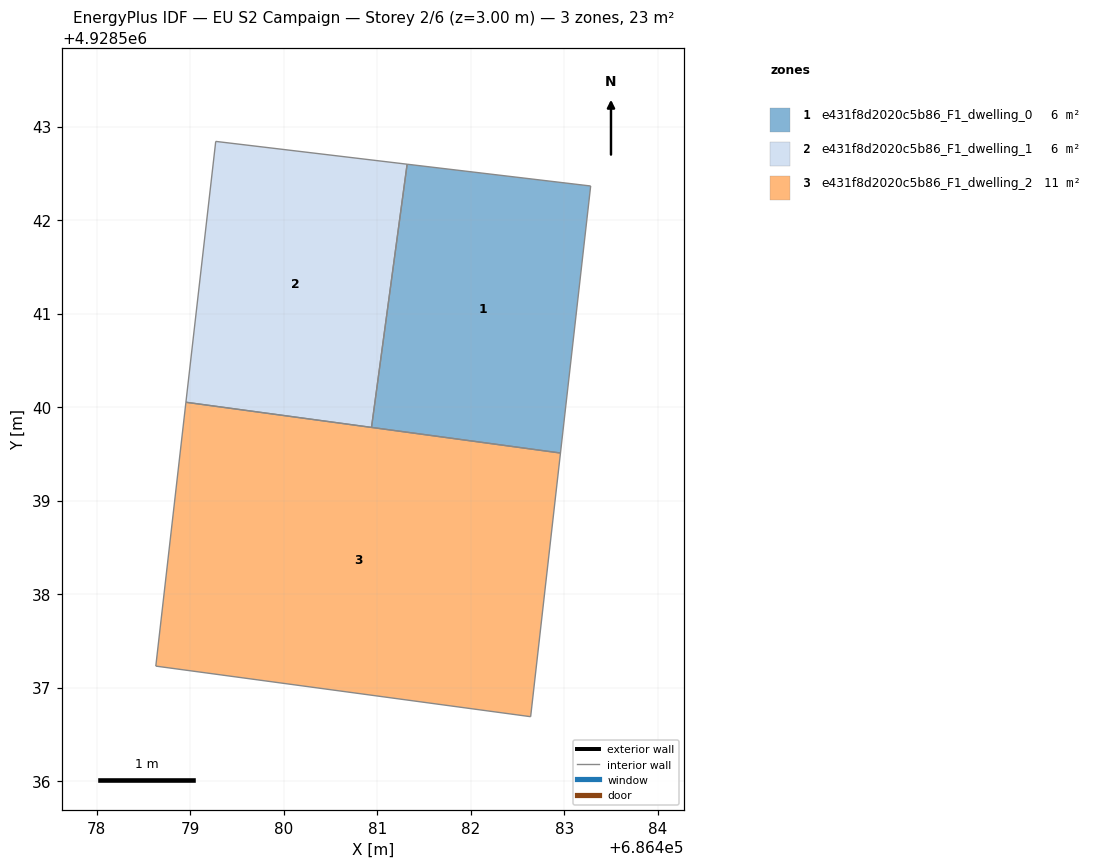
=== STOREY PLAN SPEC (per zone: floor XY polygon, exterior-wall plan segments, windows/doors) ===
zone 1: e431f8d2020c5b86_F1_dwelling_0  (5.7 m²)
  floor: (686482.96, 4928539.51) (686483.28, 4928542.36) (686481.32, 4928542.60) (686480.94, 4928539.78)
  interior walls: 4
zone 2: e431f8d2020c5b86_F1_dwelling_1  (5.7 m²)
  floor: (686480.94, 4928539.78) (686481.32, 4928542.60) (686479.27, 4928542.84) (686478.95, 4928540.05)
  interior walls: 4
zone 3: e431f8d2020c5b86_F1_dwelling_2  (11.5 m²)
  floor: (686482.64, 4928536.69) (686482.96, 4928539.51) (686478.95, 4928540.05) (686478.63, 4928537.23)
  interior walls: 4

=== DERIVED (storey summary) ===
Building: EU S2 Campaign
Storey: 2 of 6  (floor level z = 3.00 m)
Storey gross floor area: 23.0 m²
Zones on this storey: 3
  - e431f8d2020c5b86_F1_dwelling_0: floor 5.7 m²
  - e431f8d2020c5b86_F1_dwelling_1: floor 5.7 m²
  - e431f8d2020c5b86_F1_dwelling_2: floor 11.5 m²
Zone adjacency: (none detected)